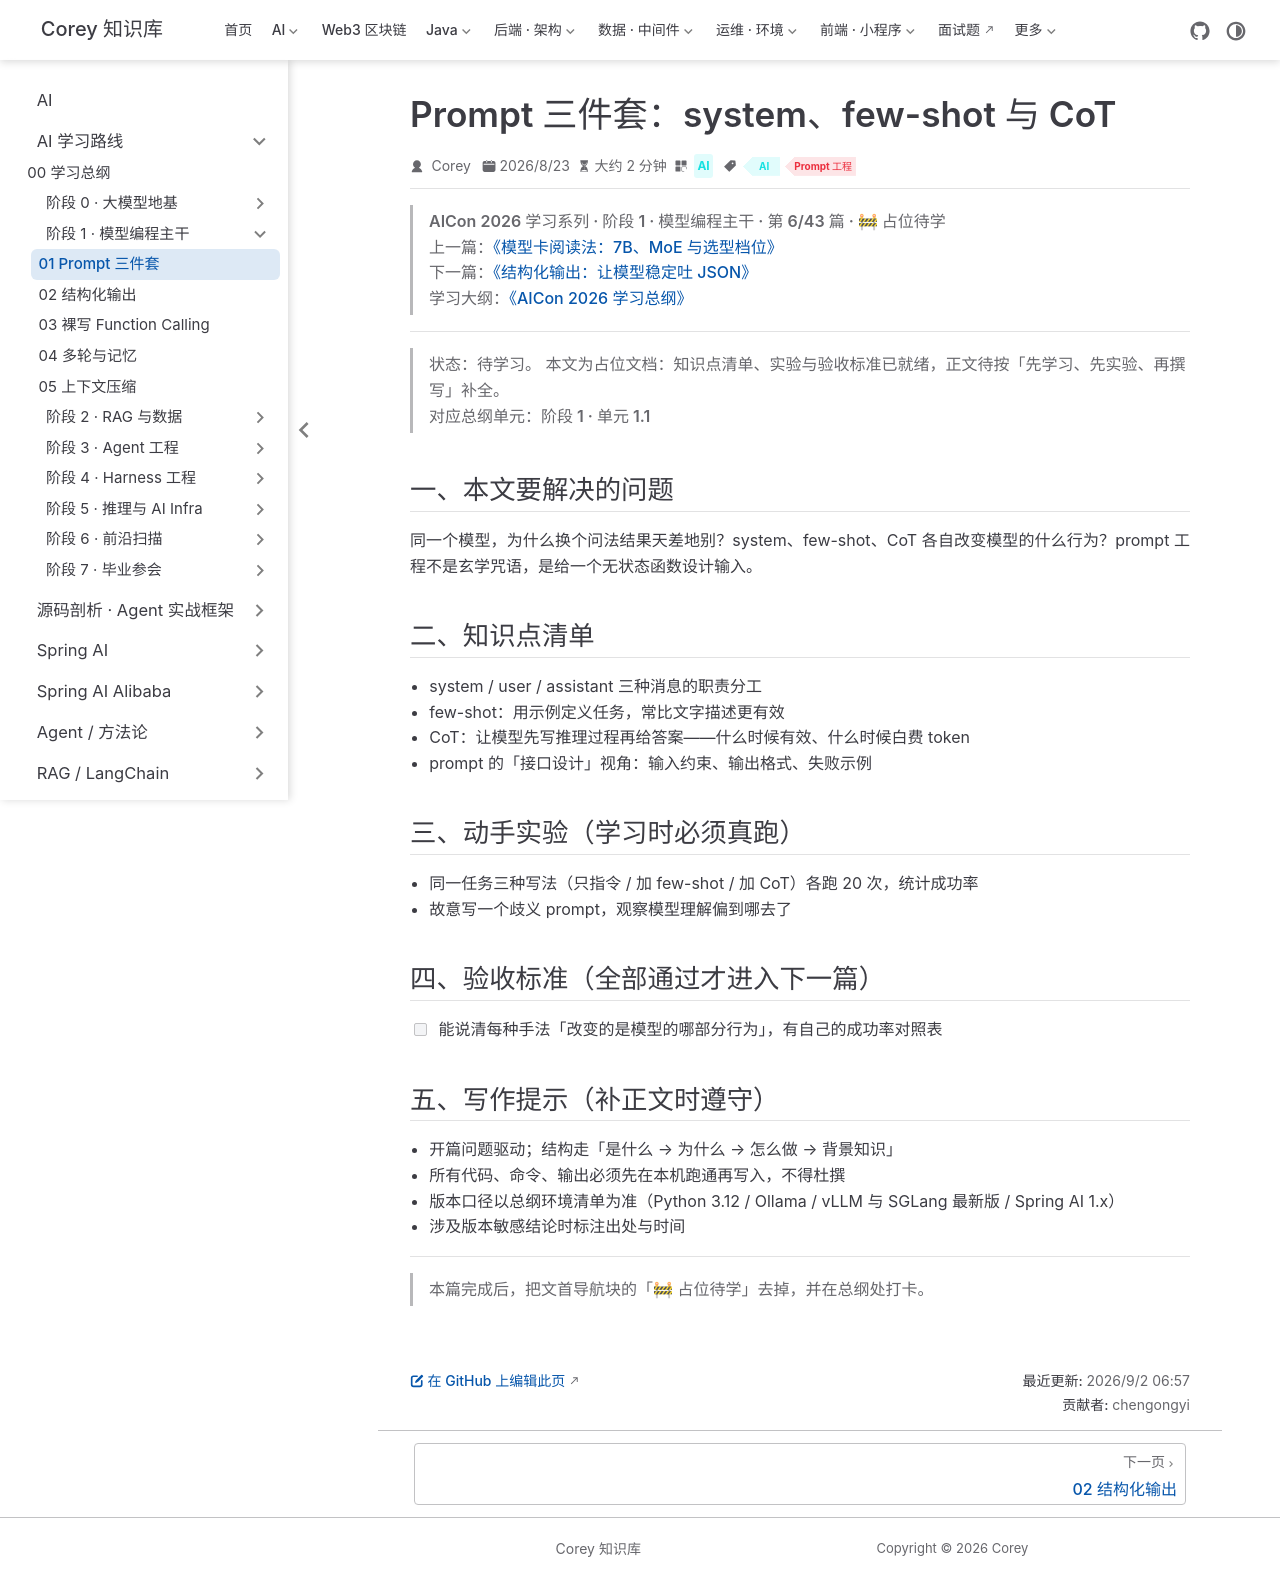

repository: code-corey/code-corey.github.io · page: Ai/roadmap/1-model-api/model-api-01-prompt-trio.html · generator: jekyll

---
title: "Prompt 三件套：system、few-shot 与 CoT"
sidebarGroup: "阶段 1 · 模型编程主干"
shortTitle: "01 Prompt 三件套"
order: 1
date: 2026-08-23
category: "AI"
tag:
  - "AI"
  - "Prompt 工程"
description: "【占位待学】Prompt 三件套：system、few-shot 与 CoT——对应总纲阶段 1 · 单元 1.1。学完本篇应能：能说清每种手法「改变的是模型的哪部分行为」，有自己的成功率对照表"
---

> **AICon 2026 学习系列 · 阶段 1 · 模型编程主干 · 第 6/43 篇 · 🚧 占位待学**
> 上一篇：[《模型卡阅读法：7B、MoE 与选型档位》](/Ai/roadmap/0-llm-basics/llm-basics-05-model-card)
> 下一篇：[《结构化输出：让模型稳定吐 JSON》](/Ai/roadmap/1-model-api/model-api-02-structured-output)
> 学习大纲：[《AICon 2026 学习总纲》](/Ai/roadmap/aicon-2026-roadmap)

---

> **状态：待学习。** 本文为占位文档：知识点清单、实验与验收标准已就绪，正文待按「先学习、先实验、再撰写」补全。
> 对应总纲单元：**阶段 1 · 单元 1.1**

## 一、本文要解决的问题

同一个模型，为什么换个问法结果天差地别？system、few-shot、CoT 各自改变模型的什么行为？prompt 工程不是玄学咒语，是给一个无状态函数设计输入。

## 二、知识点清单

- system / user / assistant 三种消息的职责分工
- few-shot：用示例定义任务，常比文字描述更有效
- CoT：让模型先写推理过程再给答案——什么时候有效、什么时候白费 token
- prompt 的「接口设计」视角：输入约束、输出格式、失败示例

## 三、动手实验（学习时必须真跑）

- 同一任务三种写法（只指令 / 加 few-shot / 加 CoT）各跑 20 次，统计成功率
- 故意写一个歧义 prompt，观察模型理解偏到哪去了

## 四、验收标准（全部通过才进入下一篇）

- [ ] 能说清每种手法「改变的是模型的哪部分行为」，有自己的成功率对照表

## 五、写作提示（补正文时遵守）

- 开篇问题驱动；结构走「是什么 → 为什么 → 怎么做 → 背景知识」
- 所有代码、命令、输出必须先在本机跑通再写入，不得杜撰
- 版本口径以总纲环境清单为准（Python 3.12 / Ollama / vLLM 与 SGLang 最新版 / Spring AI 1.x）
- 涉及版本敏感结论时标注出处与时间

---

> 本篇完成后，把文首导航块的「🚧 占位待学」去掉，并在总纲处打卡。
